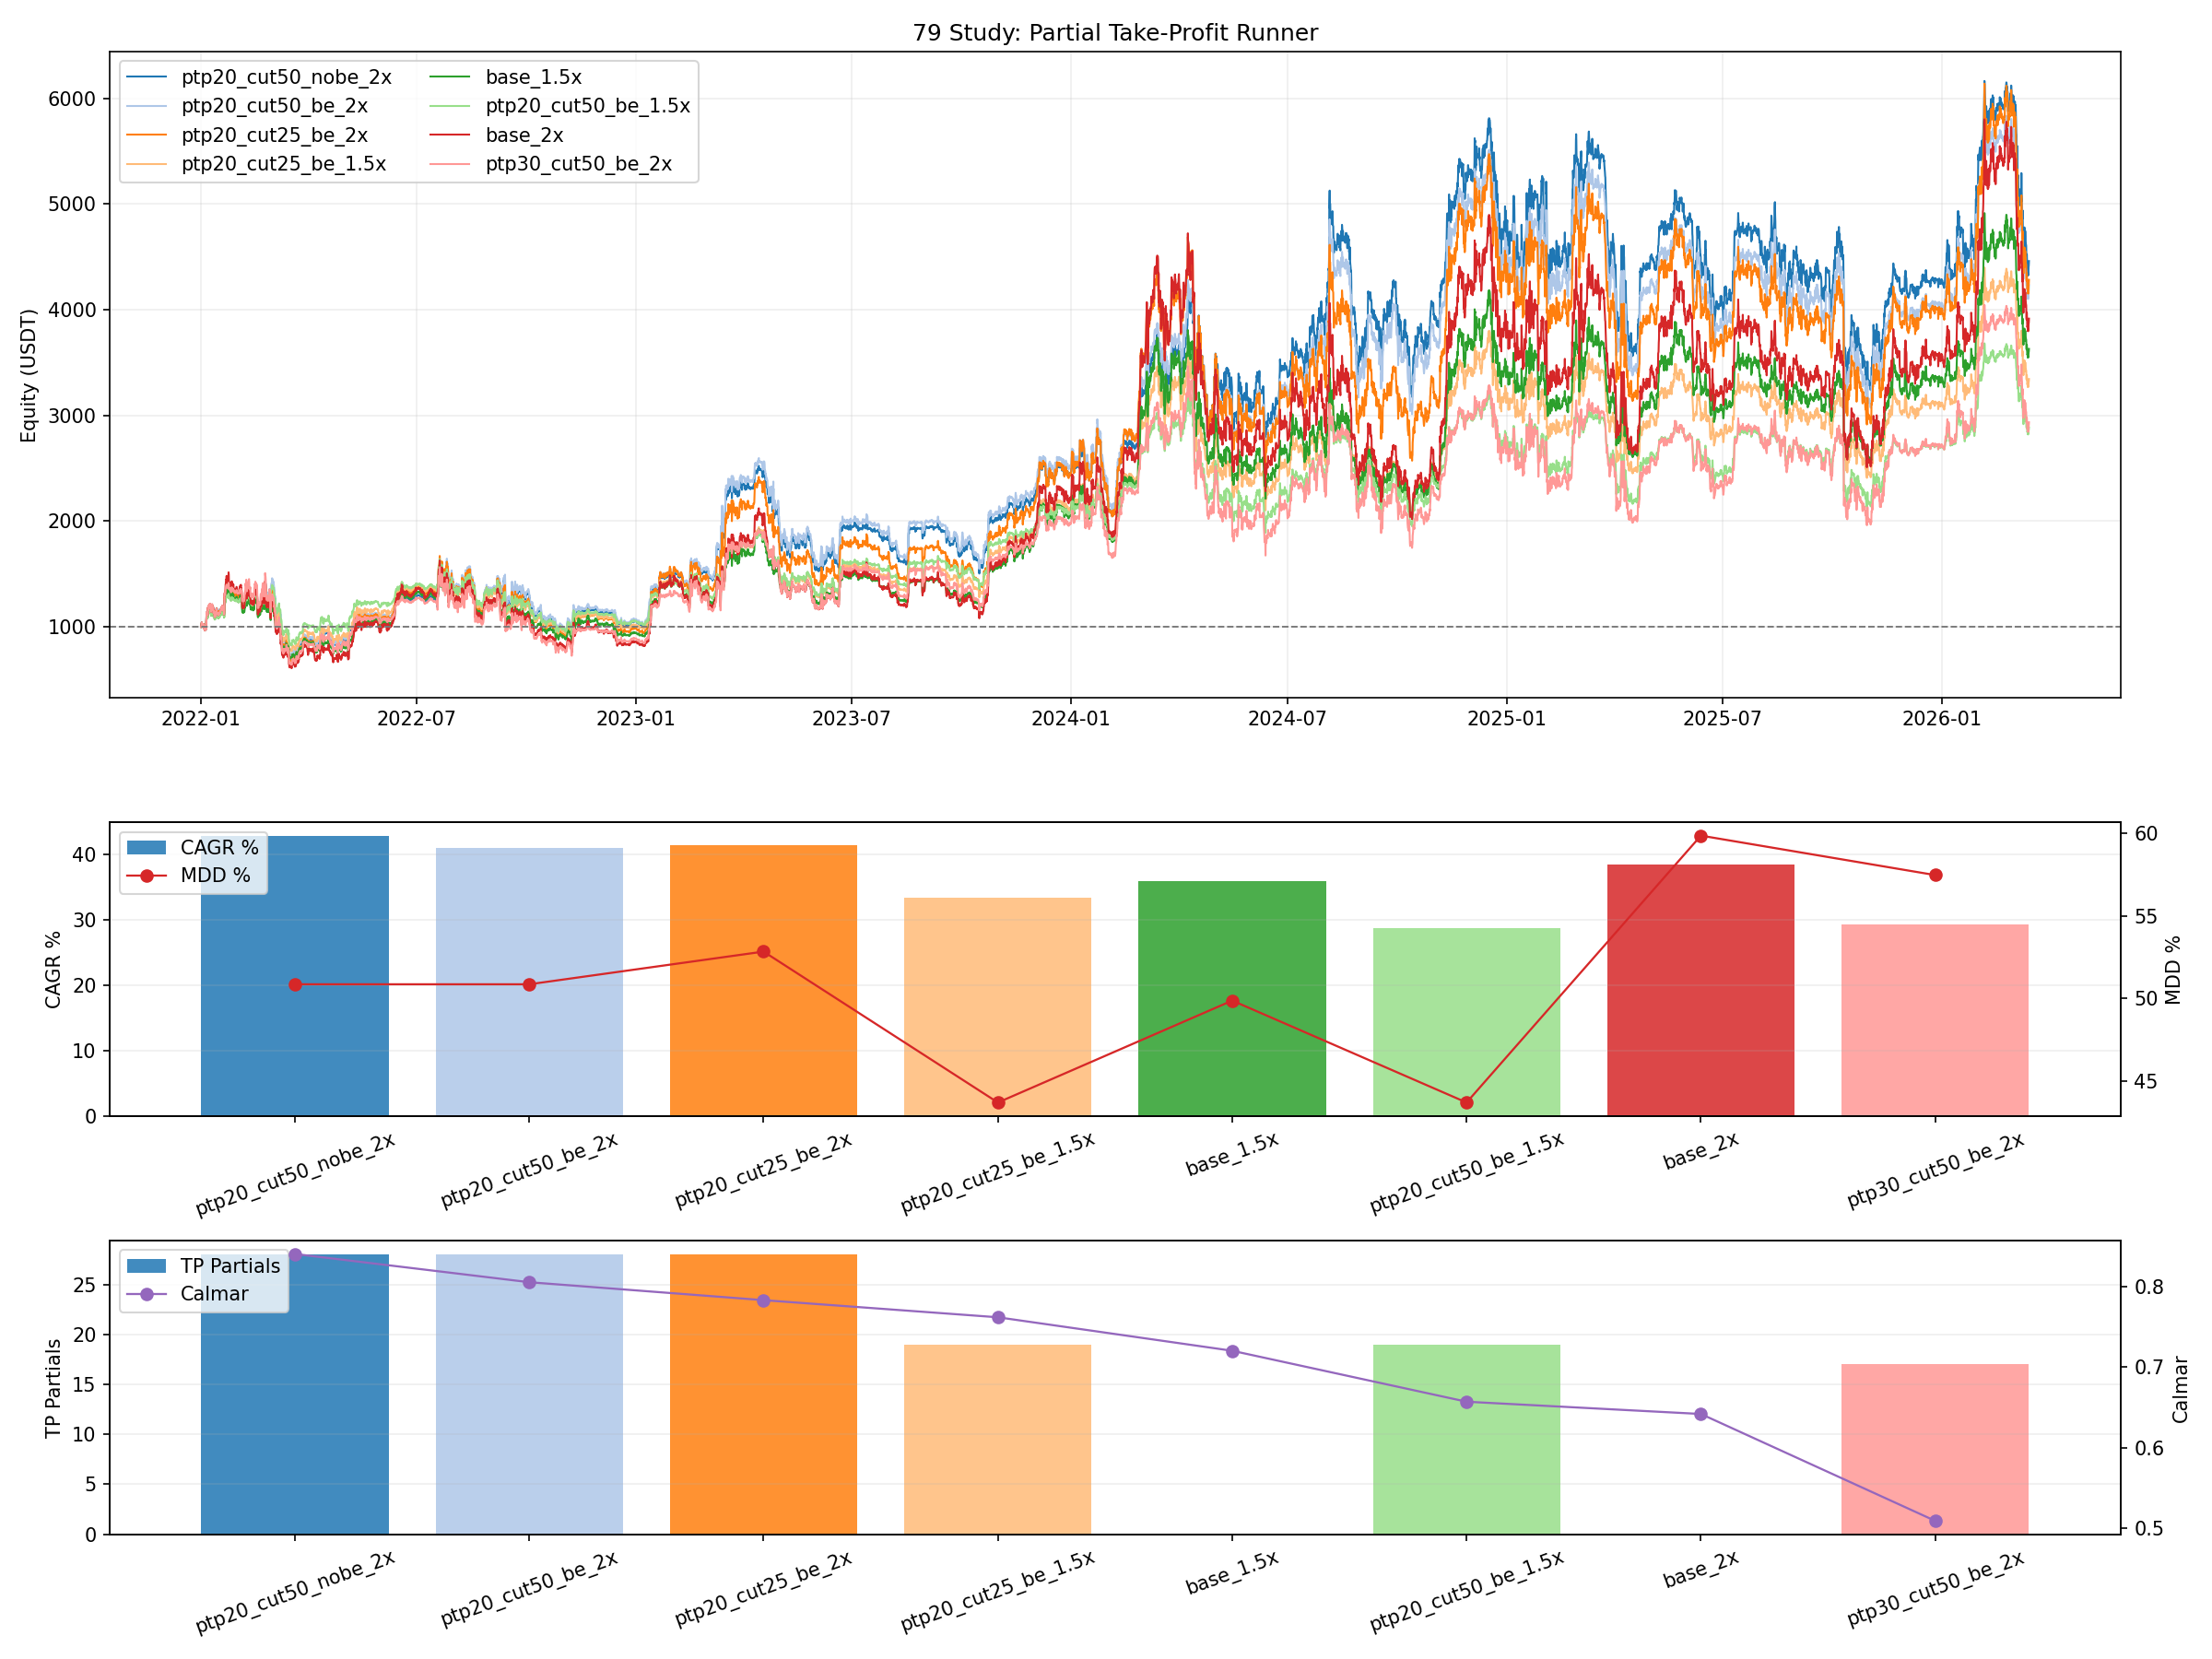

Values plotted in this chart, from the file beside it:
variant, leverage, tp_return_pct, cut_fraction, move_stop_to_entry, final_equity, total_return_pct, cagr_pct, max_drawdown_pct, calmar_ratio, trades, long_entries, short_entries, stop_exits, signal_exits, tp_partials, liquidations, be_activations, survived_to_end, first_liquidation_ts
ptp20_cut50_nobe_2x, 2.0, 20.0, 0.5, 0, 4461, 346.1, 42.78, 50.86, 0.8411, 140, 70, 70, 9, 130, 28, 0, 0, 1, 
ptp20_cut50_be_2x, 2.0, 20.0, 0.5, 1, 4231, 323.1, 40.99, 50.86, 0.8059, 143, 71, 72, 16, 126, 28, 0, 28, 1, 
ptp20_cut25_be_2x, 2.0, 20.0, 0.25, 1, 4284, 328.4, 41.4, 52.84, 0.7836, 143, 71, 72, 16, 126, 28, 0, 28, 1, 
ptp20_cut25_be_1.5x, 1.5, 20.0, 0.25, 1, 3345, 234.5, 33.31, 43.7, 0.7622, 140, 70, 70, 10, 129, 19, 0, 19, 1, 
base_1.5x, 1.5, , 0.0, 0, 3630, 263, 35.93, 49.87, 0.7205, 140, 70, 70, 9, 130, 0, 0, 0, 1, 
ptp20_cut50_be_1.5x, 1.5, 20.0, 0.5, 1, 2886, 188.6, 28.71, 43.7, 0.657, 140, 70, 70, 10, 129, 19, 0, 19, 1, 
base_2x, 2.0, , 0.0, 0, 3916, 291.6, 38.41, 59.86, 0.6418, 140, 70, 70, 9, 130, 0, 0, 0, 1, 
ptp30_cut50_be_2x, 2.0, 30.0, 0.5, 1, 2935, 193.5, 29.23, 57.47, 0.5086, 140, 70, 70, 9, 130, 17, 0, 17, 1, 
